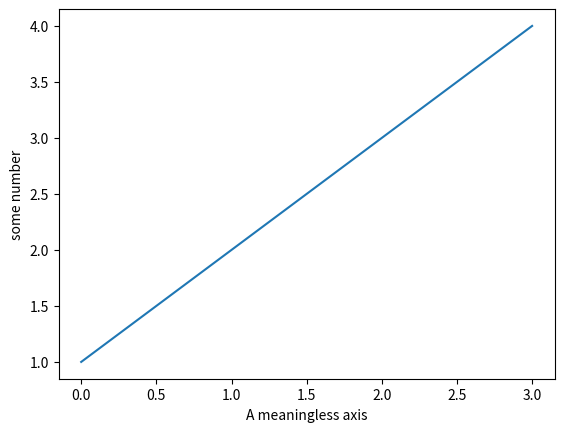

Python code for this plot:
import matplotlib.pyplot as plt
import numpy as np
plt.plot([1,2,3,4])
plt.ylabel('some number')
plt.xlabel('A meaningless axis')
plt.show()
